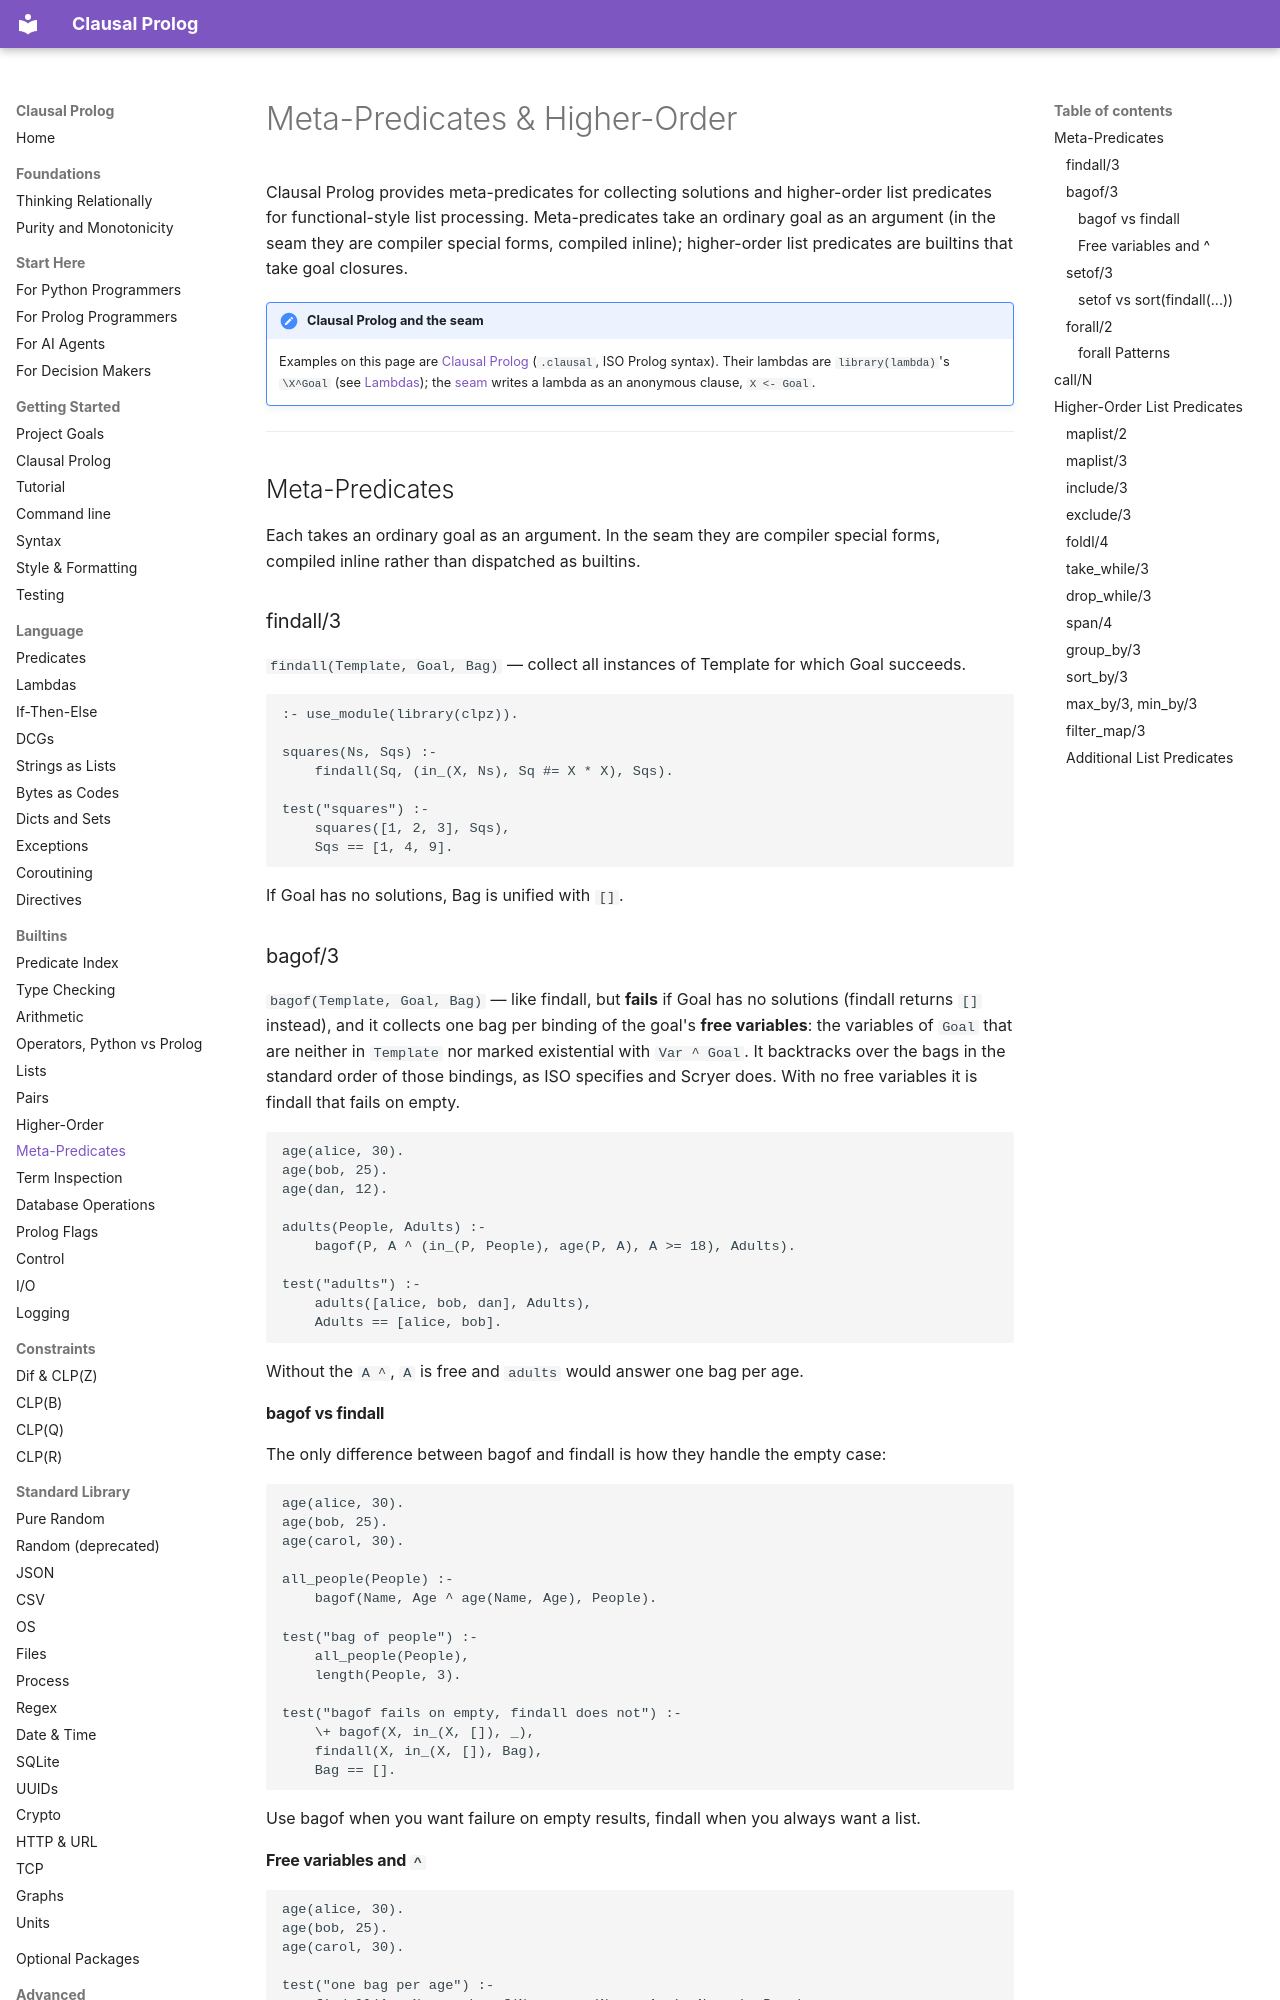

repository: neurosymbolica/clausal-prolog · page: meta_predicates/index.html · generator: mkdocs

# Meta-Predicates & Higher-Order

Clausal Prolog provides meta-predicates for collecting solutions and higher-order list predicates for functional-style list processing. Meta-predicates take an ordinary goal as an argument (in the seam they are compiler special forms, compiled inline); higher-order list predicates are builtins that take goal closures.

!!! note "Clausal Prolog and the seam"

    Examples on this page are [Clausal Prolog](clausal_prolog.md)
    (`.clausal`, ISO Prolog syntax). Their lambdas are `library(lambda)`'s
    `\X^Goal` (see [Lambdas](lambdas.md)); the [seam](syntax.md) writes a
    lambda as an anonymous clause, `X <- Goal`.

---

## Meta-Predicates

Each takes an ordinary goal as an argument. In the seam they are compiler special forms, compiled inline rather than dispatched as builtins.

### findall/3

`findall(Template, Goal, Bag)` — collect all instances of Template for which Goal succeeds.

```clausal
:- use_module(library(clpz)).

squares(Ns, Sqs) :-
    findall(Sq, (in_(X, Ns), Sq #= X * X), Sqs).

test("squares") :-
    squares([1, 2, 3], Sqs),
    Sqs == [1, 4, 9].
```

If Goal has no solutions, Bag is unified with `[]`.

### bagof/3

`bagof(Template, Goal, Bag)` — like findall, but **fails** if Goal has no
solutions (findall returns `[]` instead), and it collects one bag per binding
of the goal's **free variables**: the variables of `Goal` that are neither in
`Template` nor marked existential with `Var ^ Goal`. It backtracks over the
bags in the standard order of those bindings, as ISO specifies and Scryer
does. With no free variables it is findall that fails on empty.

```clausal
age(alice, 30).
age(bob, 25).
age(dan, 12).

adults(People, Adults) :-
    bagof(P, A ^ (in_(P, People), age(P, A), A >= 18), Adults).

test("adults") :-
    adults([alice, bob, dan], Adults),
    Adults == [alice, bob].
```

Without the `A ^`, `A` is free and `adults` would answer one bag per age.

#### bagof vs findall

The only difference between bagof and findall is how they handle the empty case:

```clausal
age(alice, 30).
age(bob, 25).
age(carol, 30).

all_people(People) :-
    bagof(Name, Age ^ age(Name, Age), People).

test("bag of people") :-
    all_people(People),
    length(People, 3).

test("bagof fails on empty, findall does not") :-
    \+ bagof(X, in_(X, []), _),
    findall(X, in_(X, []), Bag),
    Bag == [].
```

Use bagof when you want failure on empty results, findall when you always want a list.
